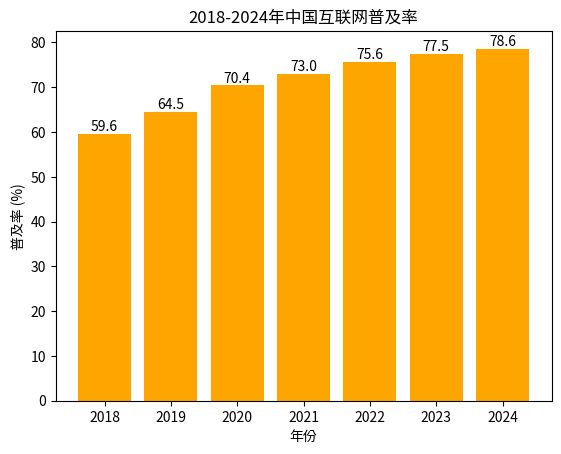

The script that saved this image:
import pandas as pd
import matplotlib.pyplot as plt
import matplotlib
from matplotlib import rcParams
from pathlib import Path
import numpy as np

# 年份数据
years = np.array([2018, 2019, 2020, 2021, 2022, 2023, 2024])
# 互联网普及率数据
rates = np.array([59.6, 64.5, 70.4, 73.0, 75.6, 77.5, 78.6])

# 创建柱状图
fig, ax = plt.subplots()
bars = ax.bar(years, rates, color='orange')

# 在每个柱子上标注数值
for bar in bars:
    height = bar.get_height()
    ax.text(bar.get_x() + bar.get_width() / 2., height,
            f'{height}',
            ha='center', va='bottom')

# 设置图表标题和坐标轴标签
ax.set_title('2018-2024年中国互联网普及率')
ax.set_xlabel('年份')
ax.set_ylabel('普及率 (%)')

# 显示图表
plt.show()
